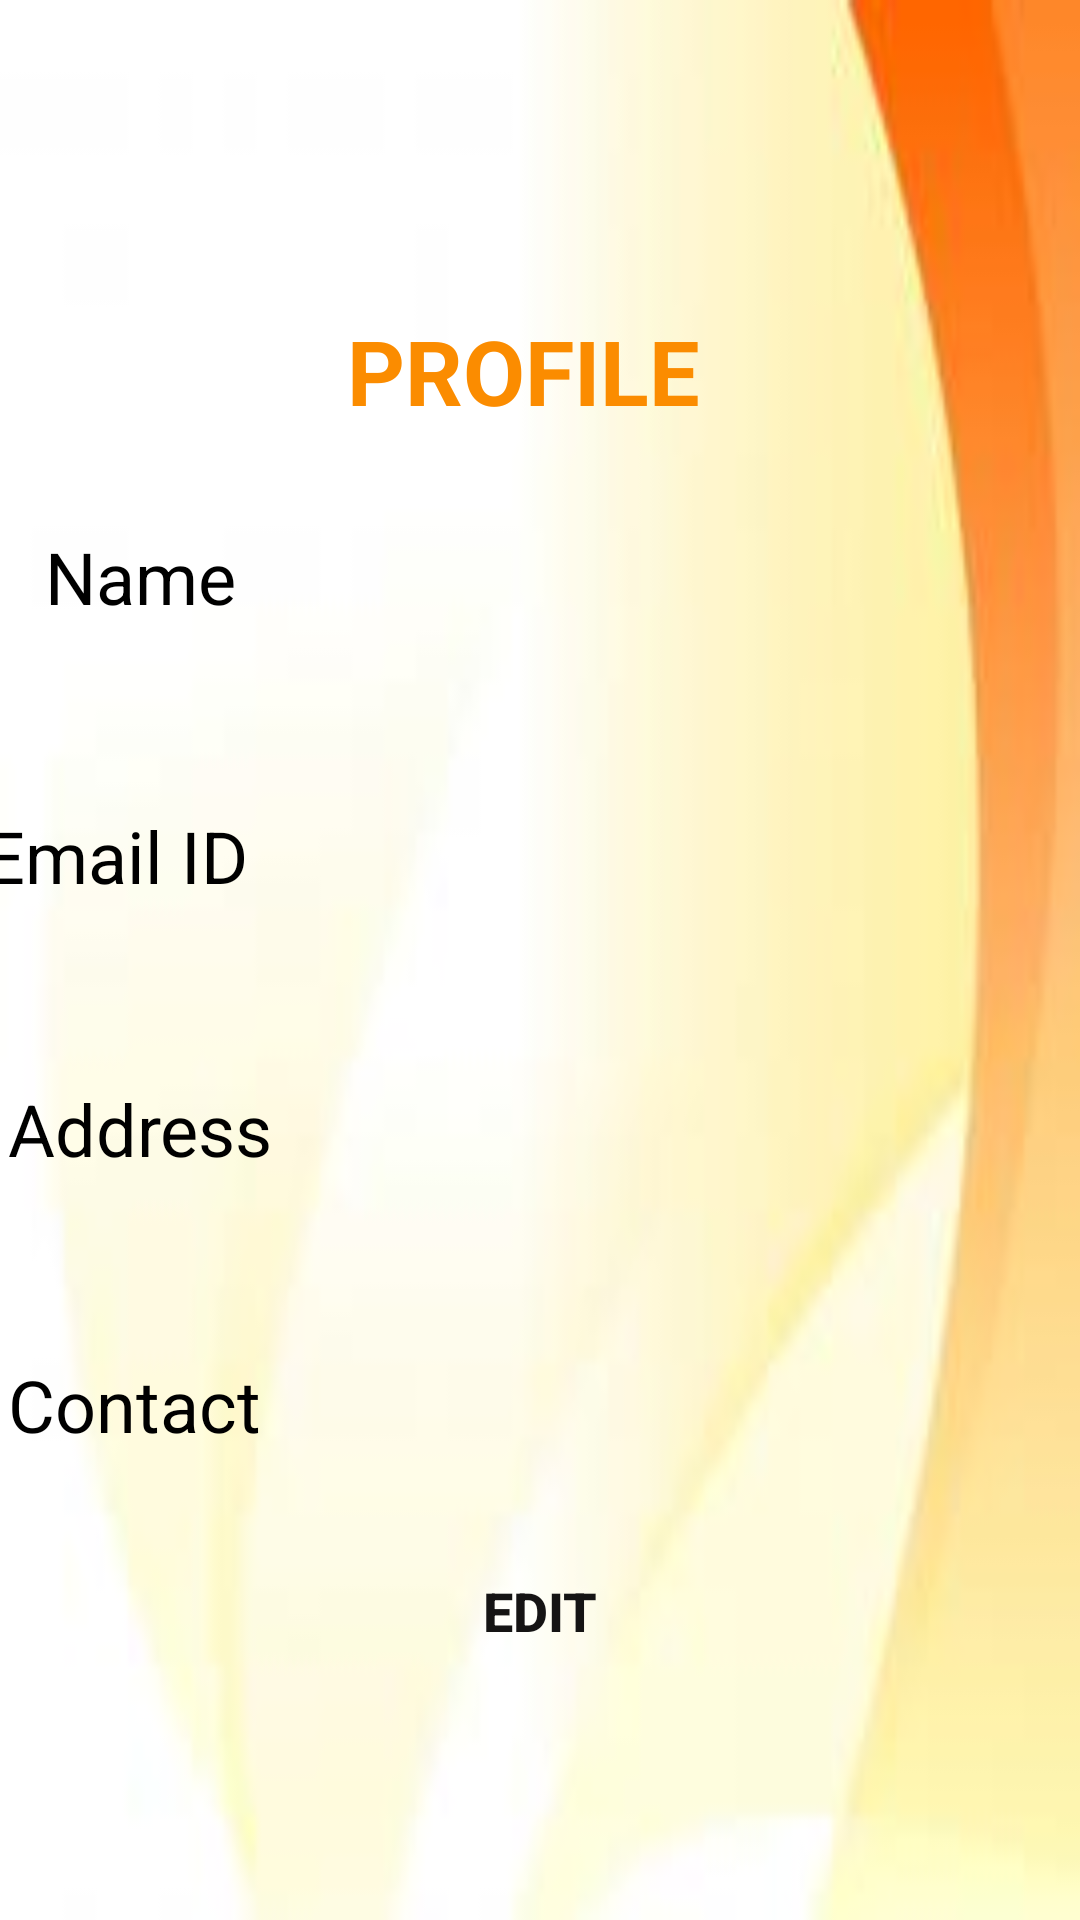

Android layout source for this screen:
<!-- AndroidManifest.xml: application theme Theme.FreshMart -->
<!-- res/layout/activity_profile.xml -->
<?xml version="1.0" encoding="utf-8"?>
<androidx.constraintlayout.widget.ConstraintLayout xmlns:android="http://schemas.android.com/apk/res/android"
    xmlns:app="http://schemas.android.com/apk/res-auto"
    xmlns:tools="http://schemas.android.com/tools"
    android:layout_width="match_parent"
    android:layout_height="match_parent"
    android:background="@drawable/bgpic2"
    tools:context=".Profile">

    <TextView
        android:id="@+id/tvName"
        android:layout_width="167dp"
        android:layout_height="41dp"
        android:layout_marginTop="180dp"
        android:layout_marginEnd="20dp"
        android:layout_marginRight="20dp"
        android:ems="10"
        android:textSize="18sp"
        app:layout_constraintEnd_toEndOf="parent"
        app:layout_constraintTop_toTopOf="parent" />

    <TextView
        android:id="@+id/textView2"
        android:layout_width="110dp"
        android:layout_height="37dp"
        android:layout_marginStart="10dp"
        android:layout_marginLeft="10dp"
        android:layout_marginTop="176dp"
        android:layout_marginEnd="48dp"
        android:layout_marginRight="48dp"
        android:text="Name"
        android:textColor="@color/black"
        android:textSize="24sp"
        app:layout_constraintEnd_toStartOf="@+id/tvName"
        app:layout_constraintHorizontal_bias="1.0"
        app:layout_constraintStart_toStartOf="parent"
        app:layout_constraintTop_toTopOf="parent" />

    <TextView
        android:id="@+id/textView4"
        android:layout_width="117dp"
        android:layout_height="31dp"
        android:layout_marginStart="10dp"
        android:layout_marginLeft="10dp"
        android:layout_marginTop="56dp"
        android:layout_marginEnd="48dp"
        android:layout_marginRight="48dp"
        android:text="Email ID"
        android:textColor="@color/black"
        android:textSize="24sp"
        app:layout_constraintEnd_toStartOf="@+id/tvEmail"
        app:layout_constraintHorizontal_bias="0.59"
        app:layout_constraintStart_toStartOf="@+id/textView2"
        app:layout_constraintTop_toBottomOf="@+id/textView2" />

    <TextView
        android:id="@+id/tvEmail"
        android:layout_width="202dp"
        android:layout_height="37dp"
        android:layout_marginTop="36dp"
        android:layout_marginEnd="20dp"
        android:layout_marginRight="20dp"
        android:ems="10"
        android:textSize="18sp"
        app:layout_constraintEnd_toEndOf="parent"
        app:layout_constraintTop_toBottomOf="@+id/tvName" />

    <TextView
        android:id="@+id/textView5"
        android:layout_width="117dp"
        android:layout_height="32dp"
        android:layout_marginTop="60dp"
        android:text="Address"
        android:textColor="@color/black"
        android:textSize="24sp"
        app:layout_constraintEnd_toStartOf="@+id/tvAddress"
        app:layout_constraintHorizontal_bias="0.112"
        app:layout_constraintStart_toStartOf="@+id/textView4"
        app:layout_constraintTop_toBottomOf="@+id/textView4" />

    <TextView
        android:id="@+id/textView6"
        android:layout_width="117dp"
        android:layout_height="32dp"
        android:layout_marginTop="60dp"
        android:text="Contact No"
        android:textColor="@color/black"
        android:textSize="24sp"
        app:layout_constraintEnd_toStartOf="@+id/tvContact"
        app:layout_constraintHorizontal_bias="0.0"
        app:layout_constraintStart_toStartOf="@+id/textView5"
        app:layout_constraintTop_toBottomOf="@+id/textView5" />

    <TextView
        android:id="@+id/tvAddress"
        android:layout_width="153dp"
        android:layout_height="32dp"
        android:layout_marginTop="47dp"
        android:ems="10"
        android:textSize="18sp"
        app:layout_constraintEnd_toEndOf="@+id/tvEmail"
        app:layout_constraintTop_toBottomOf="@+id/tvEmail" />

    <TextView
        android:id="@+id/tvContact"
        android:layout_width="152dp"
        android:layout_height="38dp"
        android:layout_marginTop="55dp"
        android:ems="10"
        android:textSize="18sp"
        app:layout_constraintEnd_toEndOf="@+id/tvAddress"
        app:layout_constraintTop_toBottomOf="@+id/tvAddress" />

    <Button
        android:id="@+id/btnUpdate"
        android:layout_width="193dp"
        android:layout_height="46dp"
        android:layout_marginBottom="50dp"
        android:background="@drawable/button_design"
        android:text="EDIT"
        android:textColor="#151414"
        android:textSize="18sp"
        android:textStyle="bold"
        app:cornerRadius="100dp"
        app:layout_constraintBottom_toBottomOf="parent"
        app:layout_constraintEnd_toEndOf="parent"
        app:layout_constraintStart_toStartOf="parent"
        app:layout_constraintTop_toBottomOf="@+id/textView6" />

    <TextView
        android:id="@+id/textView13"
        android:layout_width="128dp"
        android:layout_height="46dp"
        android:text="PROFILE"
        android:textColor="#FB8C00"
        android:textSize="30sp"
        android:textStyle="bold"
        app:layout_constraintBottom_toTopOf="@+id/textView2"
        app:layout_constraintEnd_toEndOf="parent"
        app:layout_constraintHorizontal_bias="0.498"
        app:layout_constraintStart_toStartOf="parent"
        app:layout_constraintTop_toTopOf="parent"
        app:layout_constraintVertical_bias="0.794" />
</androidx.constraintlayout.widget.ConstraintLayout>
<!-- resources referenced by this layout -->
<resources>
  <color name="black">#FF000000</color>
  <!-- drawable bgpic2: jpg bitmap (drawable-v24, 2941 bytes) -->
  <style name="Theme.FreshMart" parent="Theme.AppCompat.Light.DarkActionBar">
          
          <item name="colorPrimary">@color/teal_200</item>
          <item name="colorPrimaryVariant">@color/teal_700</item>
          <item name="colorOnPrimary">@color/white</item>
          
          <item name="colorSecondary">@color/teal_200</item>
          <item name="colorSecondaryVariant">@color/teal_700</item>
          <item name="colorOnSecondary">@color/black</item>
          
          <item name="android:statusBarColor" tools:targetApi="l">?attr/colorPrimaryVariant</item>
          
      </style>
  <color name="teal_200">#FF03DAC5</color>
  <color name="teal_700">#FF018786</color>
  <color name="white">#FFFFFFFF</color>
</resources>
